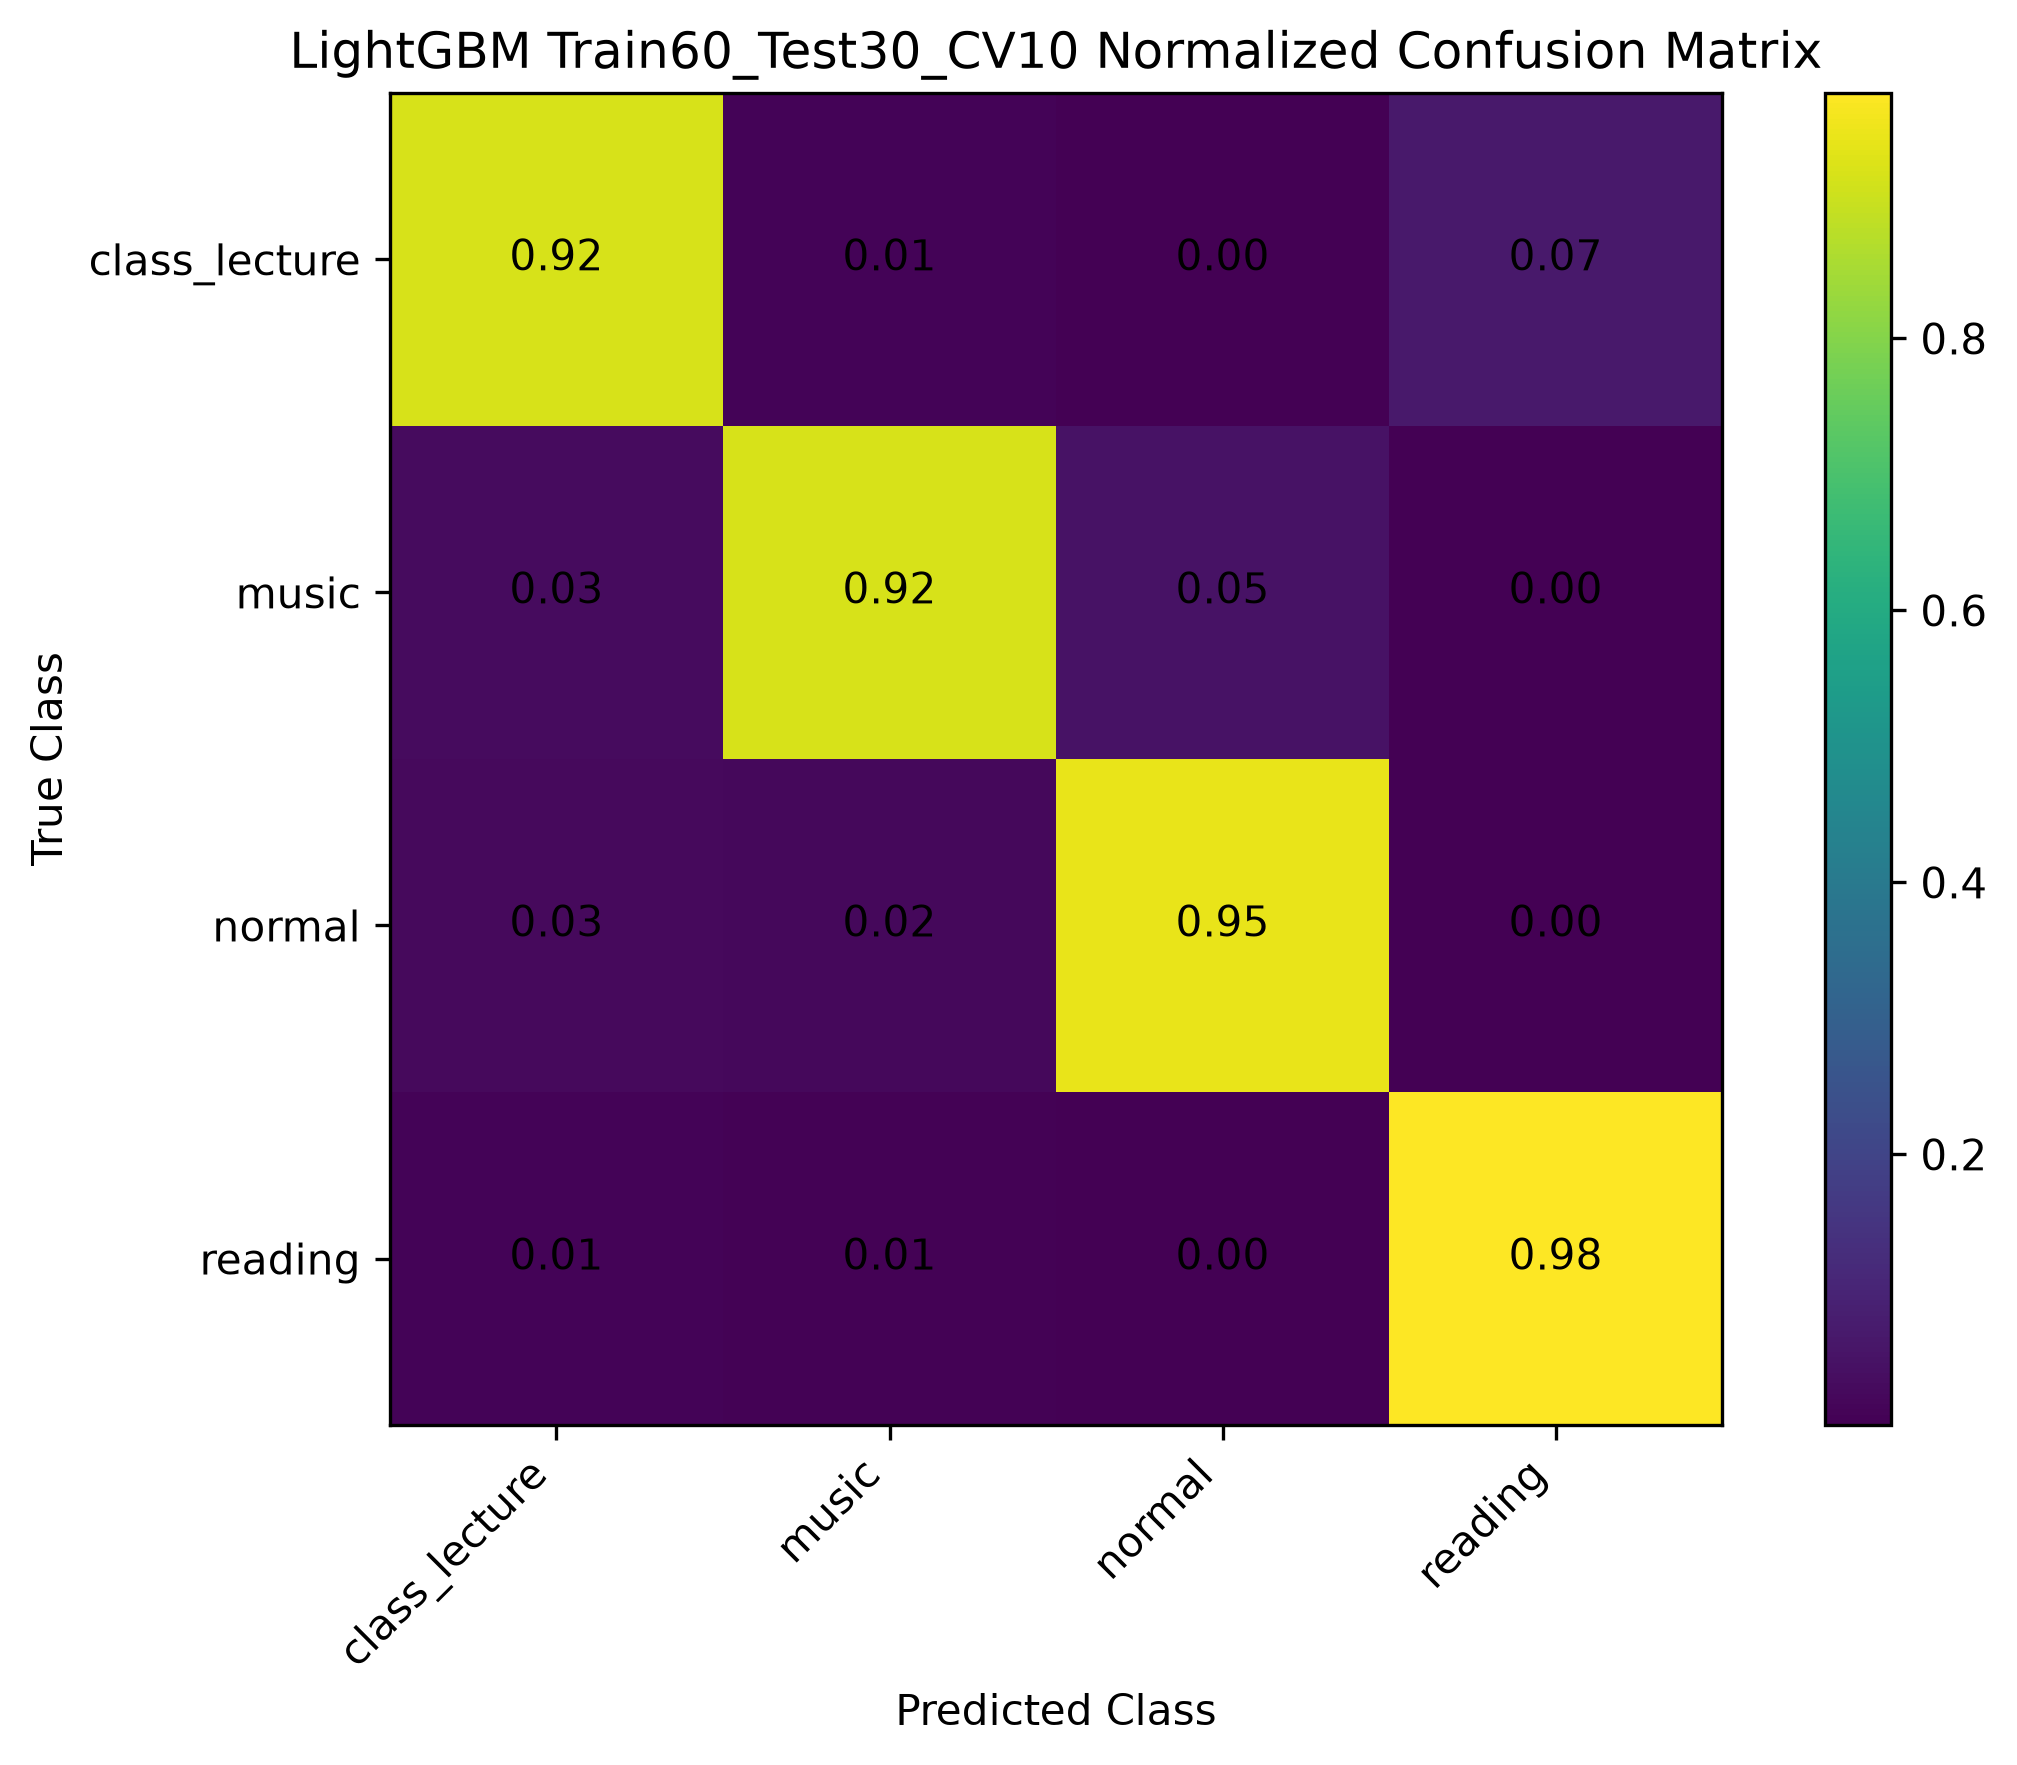

Source data for this figure (header and first rows):
, class_lecture, music, normal, reading
class_lecture, 0.9194, 0.008702, 0.002137, 0.06977
music, 0.02958, 0.9197, 0.04974, 0.0009928
normal, 0.02673, 0.02356, 0.9488, 0.0009425
reading, 0.01135, 0.005354, 0.002677, 0.9806
